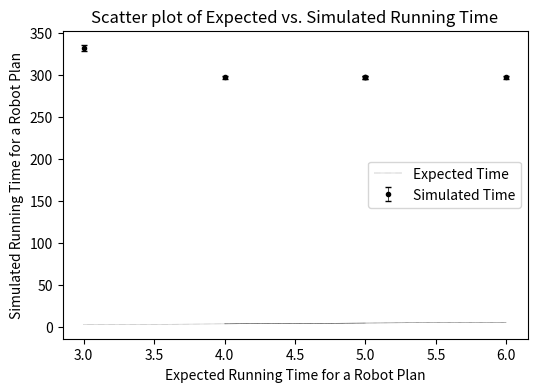

Write the Python code that produced this figure.
import numpy as np
import matplotlib.pyplot as plt

# Given data
planned_time = np.array([3, 5, 6, 4, 5]) #dangerous, #safest, 

simulated_time = np.array([
   [139.01 + 110 + 80 , 139.8 + 110.4 + 81.1, 138.9 + 115.5 + 82.1, 139.8 + 120.6 + 81, 137.7 + 111 + 80.4, \
      140.6 + 110.7 + 81.7, 139.23 + 110.4 + 81.03, 138.6 + 111 + 80.3, 138.8 + 110.6 + 80.6, 140.4 + 109.8 + 80.9],
   [139.01 + 77 + 80, 139.8 + 77.6 + 81.1, 138.9 + 76.8 + 82.0, 139.8 + 76.9 + 81, 137.7 + 76.8 + 80.3,\
      139.01 + 77 + 80, 139.8 + 77.6 + 81.1, 138.9 + 76.8 + 82.0, 139.8 + 76.9 + 81, 137.7 + 76.8 + 80.3],
   [139.01 + 77 + 80, 139.8 + 77.6 + 81.1, 138.9 + 76.8 + 82.0, 139.8 + 76.9 + 81, 137.7 + 76.8 + 80.3,\
      139.01 + 77 + 80, 139.8 + 77.6 + 81.1, 138.9 + 76.8 + 82.0, 139.8 + 76.9 + 81, 137.7 + 76.8 + 80.3],
   [139.01 + 77 + 80, 139.8 + 77.6 + 81.1, 138.9 + 76.8 + 82.0, 139.8 + 76.9 + 81, 137.7 + 76.8 + 80.3,\
      139.01 + 77 + 80, 139.8 + 77.6 + 81.1, 138.9 + 76.8 + 82.0, 139.8 + 76.9 + 81, 137.7 + 76.8 + 80.3],
   [139.01 + 77 + 80, 139.8 + 77.6 + 81.1, 138.9 + 76.8 + 82.0, 139.8 + 76.9 + 81, 137.7 + 76.8 + 80.3,\
      139.01 + 77 + 80, 139.8 + 77.6 + 81.1, 138.9 + 76.8 + 82.0, 139.8 + 76.9 + 81, 137.7 + 76.8 + 80.3]
         ])

# Calculate the mean and standard deviation for each plan's simulated times
mean_simulated_time = np.mean(simulated_time, axis=1)
std_dev_simulated_time = np.std(simulated_time, axis=1)

# Plotting
plt.figure(figsize=(6, 4))
plt.errorbar(
    planned_time, 
    mean_simulated_time, yerr=std_dev_simulated_time, 
    fmt='o', 
    color = 'k',
    ecolor='k', 
    markersize = 3,
    capsize=2, 
    lw = 0.5, 
    linestyle='None', 
    label='Simulated Time')

# Add x = y line
plt.plot(planned_time, planned_time, 'k:', lw = 0.3, label='Expected Time')

plt.xlabel('Expected Running Time for a Robot Plan')
plt.ylabel('Simulated Running Time for a Robot Plan')
plt.title('Scatter plot of Expected vs. Simulated Running Time')
plt.legend()
plt.show()
